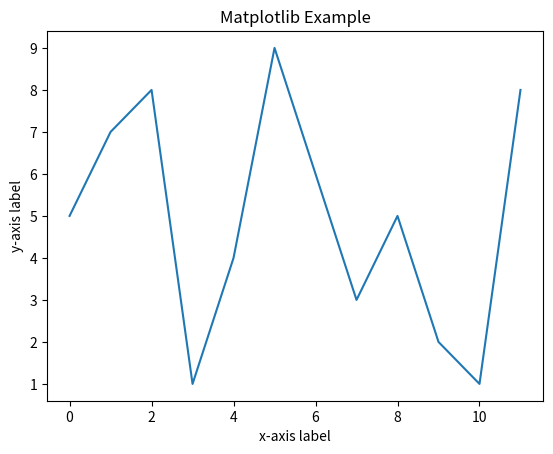

The script that saved this image:
import sys; print(sys.executable)
import matplotlib.pyplot as plt
 
# data for plotting
x = [0, 1, 2, 3, 4, 5, 6, 7, 8, 9, 10, 11]
y = [5, 7, 8, 1, 4, 9, 6, 3, 5, 2, 1, 8]
 
plt.plot(x, y)
 
plt.xlabel('x-axis label')
plt.ylabel('y-axis label')
plt.title('Matplotlib Example')
 
plt.savefig("out/output.jpg")
